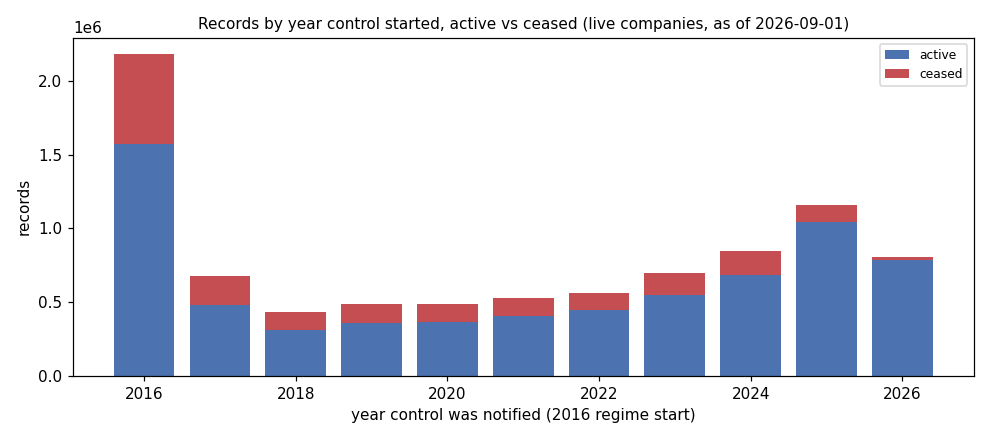

Data behind this chart, as committed beside it:
year, active, ceased
2016, 1572055, 610461
2017, 480147, 199534
2018, 311013, 124792
2019, 356446, 128210
2020, 364840, 125408
2021, 409219, 115877
2022, 447564, 114638
2023, 550025, 144065
2024, 686492, 158471
2025, 1043978, 117138
2026, 784653, 24441
